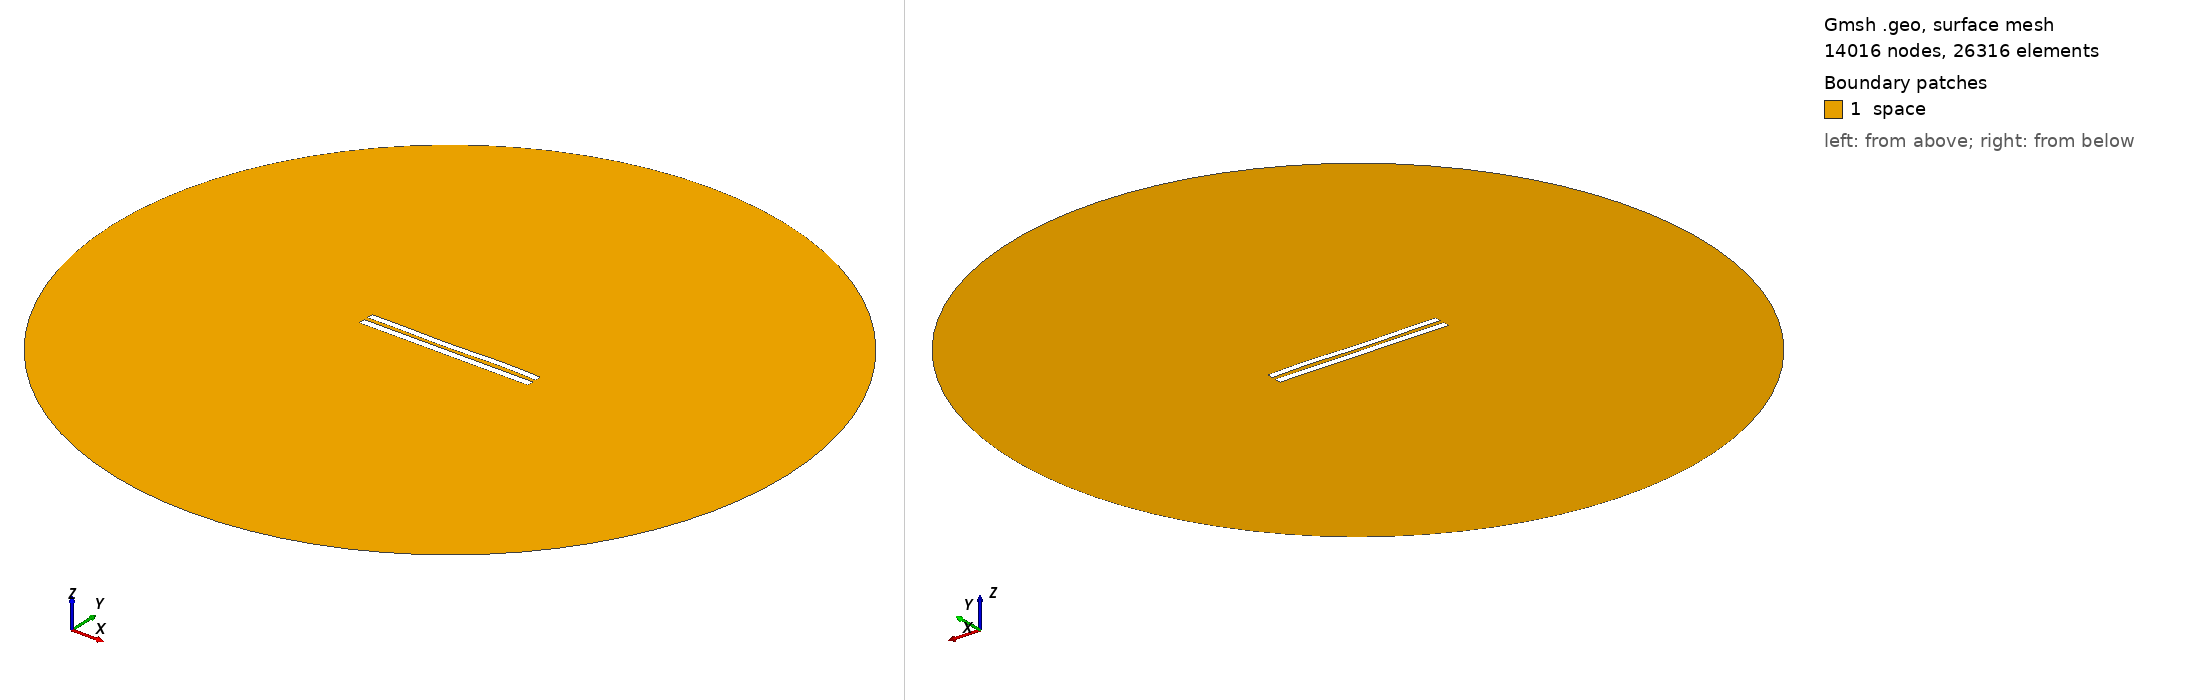

Gmsh geometry script, surface-meshed: 14016 nodes, 26316 surface elements. Boundary patches (legend numbers): 1 space. Left view from above one corner, right view from below the opposite corner. Legend entries are the model's physical surfaces. The drawing asked Gmsh for element sizes between 1% and 20% of the model's largest extent; the script's own settings can give other sizes.

=== 6030.geo (drawn) ===
//---------------------------------------
// Geometry kernel
//---------------------------------------

SetFactory("OpenCASCADE");



//---------------------------------------
// Parameters of the geometry
//---------------------------------------

// Overetch of the upper plate
overetch = 0.125;

// Distance between the plates
distance = 2.5;

// Discretization over the x axis (for the deformation)
nx = 50; 

// Length of the plate
L = 100 - overetch; 

// Number of modes
n = 4; 

// 1st mode coefficient
coeff(1) = 0.07499999999999998;
beta(1) = 0.596864 * 3.1415926535 / L;

// 2nd mode coefficient
coeff(2) = -0.075;
beta(2) = 1.49418 * 3.1415926535 / L;

// 3rd mode coefficient
coeff(3) = -0.15;
beta(3) = 2.50025 * 3.1415926535 / L;

// 4th mode coefficient
coeff(4) = 0.15;
beta(4) = 3.49999 * 3.1415926535 / L;



//---------------------------------------
// Upper plate (deformed rectangle)
//---------------------------------------

// Coordiantes of the upper plate
xmin = -50;
xmax = 50 - overetch;

// Height of the upper plate
yheight = 4 - 2 * overetch;

// Indexes of the points
UpperID[] = {};
LowerID[] = {};
LeftID[] = {};
RightID[] = {};

// Point index
p = 1;

// Horizontal edges
For i In {1:nx}
    x = xmin + (i-1)*(xmax - xmin)/(nx-1);

    y_bottom = distance / 2 + overetch;
    For j In {1:n}
        C = (Cosh(beta(j)*L) + Cos(beta(j)*L)) / (Sinh(beta(j)*L) + Sin(beta(j)*L));
        y_bottom  = y_bottom + coeff(j) * (Cosh(beta(j)*(x+50)) - Cos(beta(j)*(x+50)) - C * (Sinh(beta(j)*(x+50)) - Sin(beta(j)*(x+50))));
    EndFor

    y_top = y_bottom + yheight;

    Point(p) = {x, y_top, 0, 1.0};
    UpperID[i] = p;
    p = p + 1;

    Point(p) = {x, y_bottom, 0, 1.0};
    LowerID[i] = p;
    p = p + 1;
EndFor

// Create point lists
UpperPts[] = {}; LowerPts[] = {};
For i In {1:nx}
  UpperPts[] += {UpperID[i]};
  LowerPts[] += {LowerID[i]};
EndFor

// Build splines
Spline(1) = {UpperPts[]};
Spline(2) = {LowerPts[]};
Line(3) = {LowerPts[nx-1], UpperPts[nx-1]};
Line(4) = {LowerPts[0], UpperPts[0]};

// Build the plane surface
Curve Loop(1) = {2, 3, -1, -4};
Plane Surface(1) = {1};



//---------------------------------------
// Lower plate (rectangle)
//---------------------------------------

// Vertices
Point(1001) = {-50, -1, 0, 1.0};
Point(1002) = { 50, -1, 0, 1.0};
Point(1003) = { 50,  -5, 0, 1.0};
Point(1004) = {-50,  -5, 0, 1.0};

// Edges
Line(5) = {1001, 1002};
Line(6) = {1002, 1003};
Line(7) = {1003, 1004};
Line(8) = {1004, 1001};

// Plane surface
Line Loop(2) = {5, 6, 7, 8};
Plane Surface(2) = {2}; 



//---------------------------------------
// Outer (fictious) boundary
//---------------------------------------

// Points
Point(1005) = {0, 0, 0};       // Center
Point(1006) = {200, 0, 0};     // Start point
Point(1007) = {0, 200, 0};     // 90 degrees
Point(1008) = {-200, 0, 0};    // 180 degrees
Point(1009) = {0, -200, 0};    // 270 degrees

// Circle arcs (each needs start, center, end)
Circle(9) = {1006, 1005, 1007};
Circle(10) = {1007, 1005, 1008};
Circle(11) = {1008, 1005, 1009};
Circle(12) = {1009, 1005, 1006};

// Plane surface for the entire domain
Curve Loop(3) = {9, 10, 11, 12};
Surface(3) = {3};

// Subtract the plates from the whole domain to obtain the actual domain where we want to solve the equations
BooleanDifference{ Surface{3}; Delete; }{ Surface{1}; Surface{2}; Delete; }




//---------------------------------------
// Transfinite Lines/Curves
//---------------------------------------

// Set the number of points on the boundaries
r = 7;

// Plates
Transfinite Curve {1, 2} = 50*r Using Progression 1;
Transfinite Curve {3, 4} = 2*r Using Progression 1;
Transfinite Line {5, 7} = 50*r Using Progression 1;
Transfinite Line {6, 8} = 2*r Using Progression 1;

// Outer boundary
Transfinite Line {9, 10, 11, 12} = 20 Using Progression 1;



//---------------------------------------
// Physical groups
//---------------------------------------                

// Physical curves (boundaries)
Physical Line("force_segment", 10) = {2};
Physical Line("upper_plate", 11) = {1, 3, 4};
Physical Line("lower_plate", 12) = {5, 6, 7, 8};
Physical Line("boundary", 20) = {9, 10, 11, 12};

// Physical Surfaces
Physical Surface("space", 30) = {3};



//---------------------------------------
// 6. Generate the Mesh
//---------------------------------------

// 2D mesh generation
Mesh 2;
